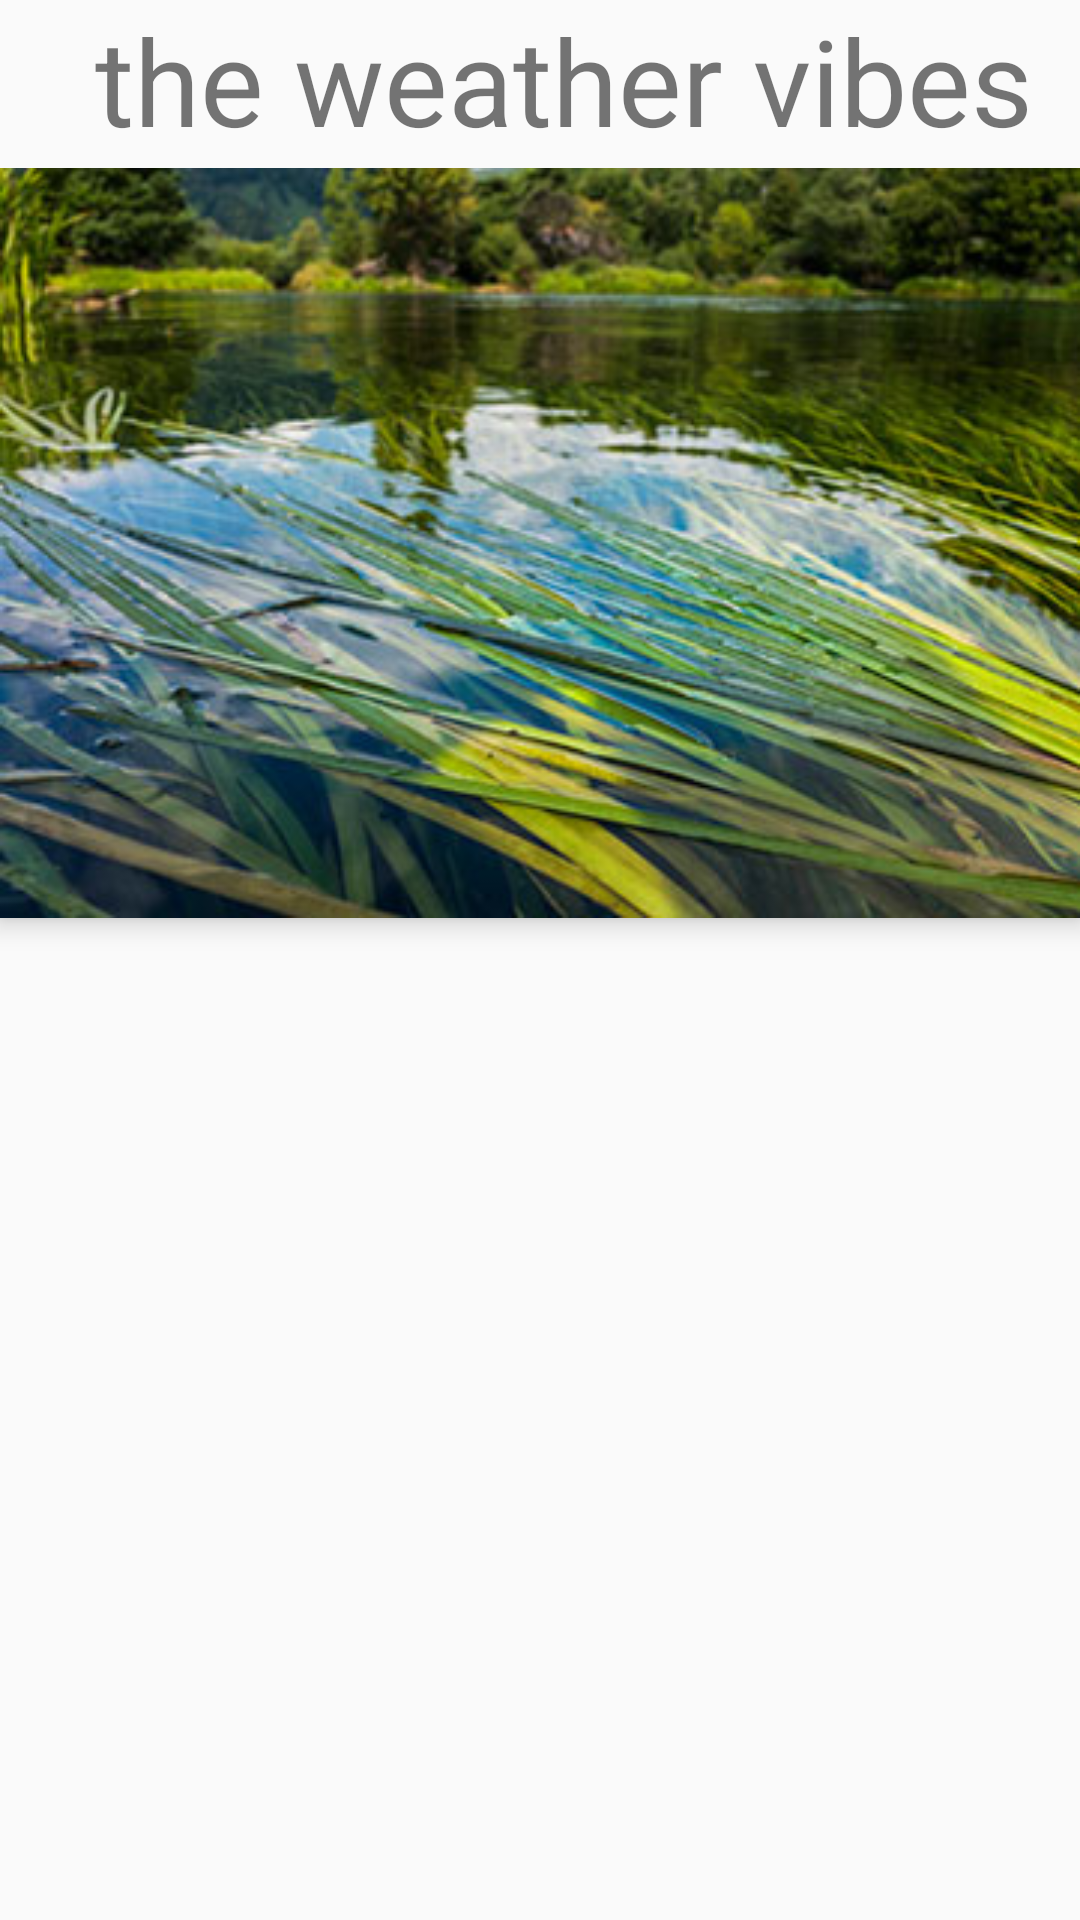

Here is an Android app screen rendered from its layout file. Give the layout XML and the strings, colors and styles it references.
<!-- AndroidManifest.xml: application theme Theme.AppCompat.Light.NoActionBar -->
<!-- res/layout/activity_main.xml -->
<?xml version="1.0" encoding="utf-8"?>
<LinearLayout xmlns:android="http://schemas.android.com/apk/res/android"
    xmlns:tools="http://schemas.android.com/tools"
    xmlns:app="http://schemas.android.com/apk/res-auto"
    android:id="@+id/activity_main"
    android:layout_width="match_parent"
    android:layout_height="match_parent"
    android:orientation="vertical"
    tools:context="com.example.momspagetti.mysunshinev20.MainActivity">

    <android.support.v7.widget.Toolbar
        android:layout_width="match_parent"
        android:layout_height="?attr/actionBarSize"
        app:titleTextColor="@android:color/background_dark"
        android:elevation="8dp"
        android:id="@+id/toolbar">

        <TextView
            android:layout_width="match_parent"
            android:layout_height="match_parent"
            android:textAlignment="center"
            android:textSize="40sp"
            android:id="@+id/tv_toolbar_appname"
            android:text="@string/application_name"
            />
    </android.support.v7.widget.Toolbar>


    <ScrollView
        android:layout_width="match_parent"
        android:layout_height="wrap_content">

       <LinearLayout
           android:layout_width="match_parent"
           android:layout_height="wrap_content"
           android:orientation="vertical">

           <RelativeLayout
               android:layout_width="match_parent"
               android:layout_height="250dp"
               android:id="@+id/main_pic"
               android:background="@drawable/background"
               android:elevation="5dp">
           </RelativeLayout>


           <ListView
               android:layout_width="match_parent"
               android:layout_height="264dp"
               android:id="@+id/lv_everyday_info"

               android:scrollbars="none">
           </ListView>

       </LinearLayout>

    </ScrollView>
</LinearLayout>
<!-- resources referenced by this layout -->
<resources>
  <!-- drawable background: jpg bitmap (drawable, 41858 bytes) -->
  <string name="application_name">the weather vibes</string>
</resources>
